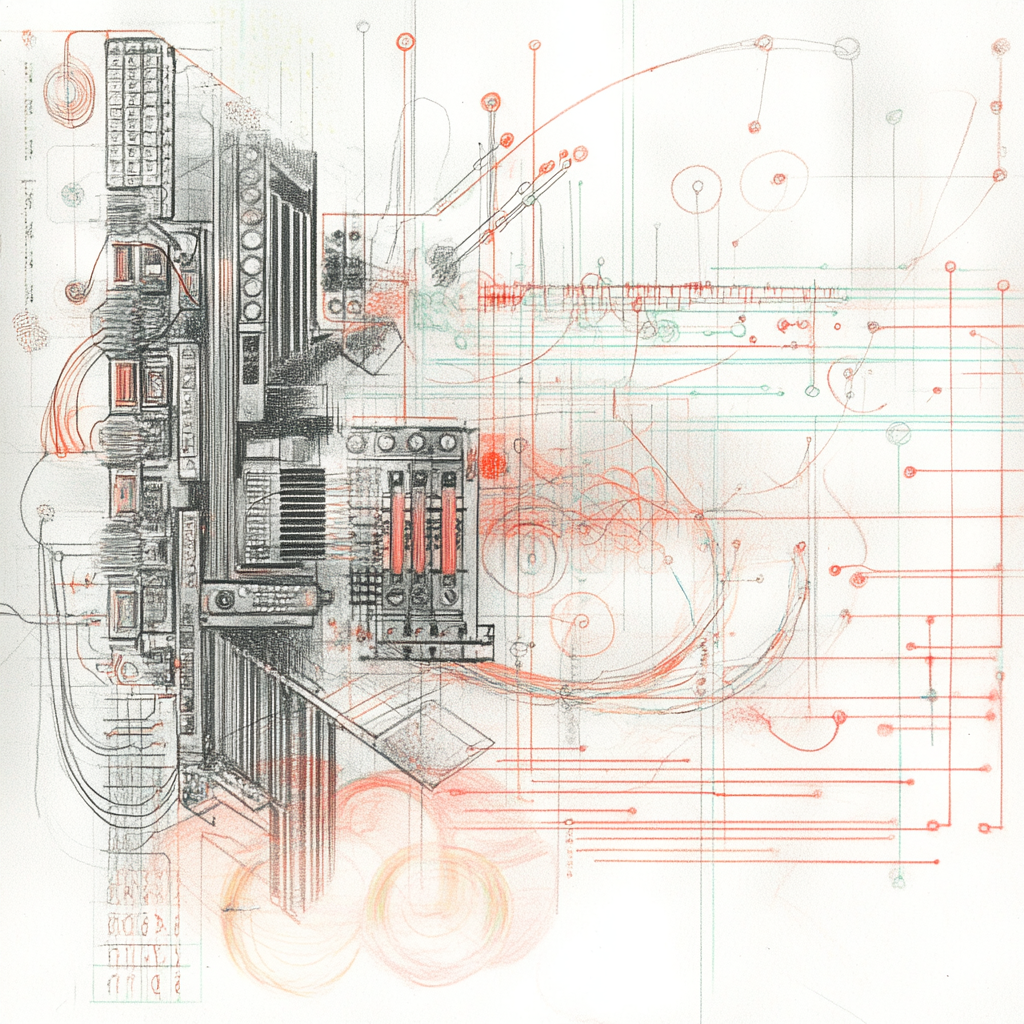
Generation parameters embedded in this image by Midjourney (PNG 'Description' text chunk):
Conceptual pencil drawing illustration with subtle color details for 'Music Genre Classification with Deep Learning', portraying various neural network architectures processing audio signals to classify multiple music genres, executed in a refined pencil drawing style with gentle color enhancements and no written text. --v 6.1 Job ID: 9143baf8-068e-4ca9-a31f-fe764e32033e